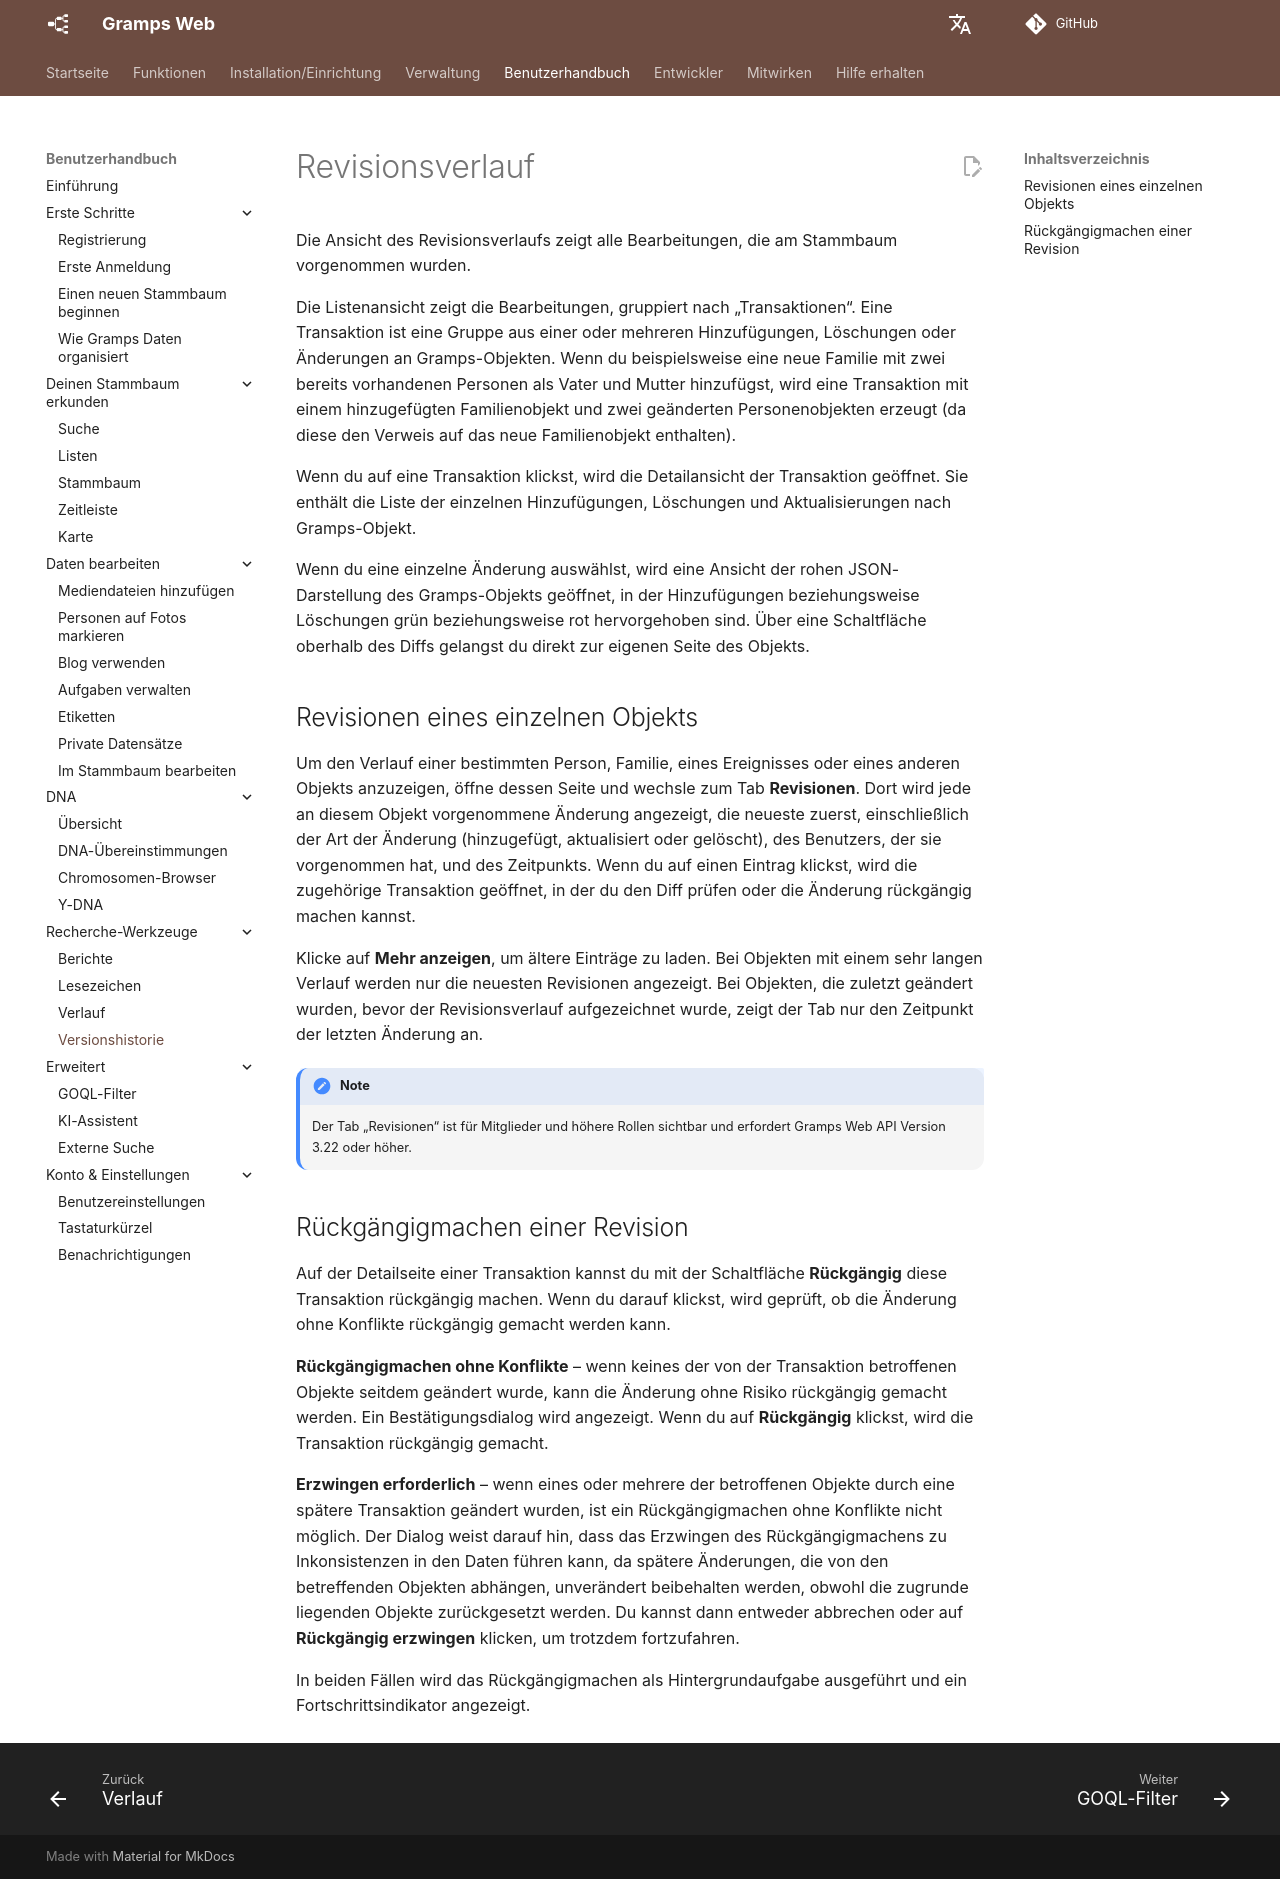

repository: gramps-project/gramps-web-docs · page: de/user-guide/revisions/index.html · generator: mkdocs

# Revisionsverlauf

Die Ansicht des Revisionsverlaufs zeigt alle Bearbeitungen, die am Stammbaum vorgenommen wurden.

Die Listenansicht zeigt die Bearbeitungen, gruppiert nach „Transaktionen“. Eine Transaktion ist eine Gruppe aus einer oder mehreren Hinzufügungen, Löschungen oder Änderungen an Gramps-Objekten. Wenn du beispielsweise eine neue Familie mit zwei bereits vorhandenen Personen als Vater und Mutter hinzufügst, wird eine Transaktion mit einem hinzugefügten Familienobjekt und zwei geänderten Personenobjekten erzeugt (da diese den Verweis auf das neue Familienobjekt enthalten).

Wenn du auf eine Transaktion klickst, wird die Detailansicht der Transaktion geöffnet. Sie enthält die Liste der einzelnen Hinzufügungen, Löschungen und Aktualisierungen nach Gramps-Objekt.

Wenn du eine einzelne Änderung auswählst, wird eine Ansicht der rohen JSON-Darstellung des Gramps-Objekts geöffnet, in der Hinzufügungen beziehungsweise Löschungen grün beziehungsweise rot hervorgehoben sind. Über eine Schaltfläche oberhalb des Diffs gelangst du direkt zur eigenen Seite des Objekts.

## Revisionen eines einzelnen Objekts

Um den Verlauf einer bestimmten Person, Familie, eines Ereignisses oder eines anderen Objekts anzuzeigen, öffne dessen Seite und wechsle zum Tab **Revisionen**. Dort wird jede an diesem Objekt vorgenommene Änderung angezeigt, die neueste zuerst, einschließlich der Art der Änderung (hinzugefügt, aktualisiert oder gelöscht), des Benutzers, der sie vorgenommen hat, und des Zeitpunkts. Wenn du auf einen Eintrag klickst, wird die zugehörige Transaktion geöffnet, in der du den Diff prüfen oder die Änderung rückgängig machen kannst.

Klicke auf **Mehr anzeigen**, um ältere Einträge zu laden. Bei Objekten mit einem sehr langen Verlauf werden nur die neuesten Revisionen angezeigt. Bei Objekten, die zuletzt geändert wurden, bevor der Revisionsverlauf aufgezeichnet wurde, zeigt der Tab nur den Zeitpunkt der letzten Änderung an.

!!! note
    Der Tab „Revisionen“ ist für Mitglieder und höhere Rollen sichtbar und erfordert Gramps Web API Version 3.22 oder höher.

## Rückgängigmachen einer Revision

Auf der Detailseite einer Transaktion kannst du mit der Schaltfläche **Rückgängig** diese Transaktion rückgängig machen. Wenn du darauf klickst, wird geprüft, ob die Änderung ohne Konflikte rückgängig gemacht werden kann.

**Rückgängigmachen ohne Konflikte** – wenn keines der von der Transaktion betroffenen Objekte seitdem geändert wurde, kann die Änderung ohne Risiko rückgängig gemacht werden. Ein Bestätigungsdialog wird angezeigt. Wenn du auf **Rückgängig** klickst, wird die Transaktion rückgängig gemacht.

**Erzwingen erforderlich** – wenn eines oder mehrere der betroffenen Objekte durch eine spätere Transaktion geändert wurden, ist ein Rückgängigmachen ohne Konflikte nicht möglich. Der Dialog weist darauf hin, dass das Erzwingen des Rückgängigmachens zu Inkonsistenzen in den Daten führen kann, da spätere Änderungen, die von den betreffenden Objekten abhängen, unverändert beibehalten werden, obwohl die zugrunde liegenden Objekte zurückgesetzt werden. Du kannst dann entweder abbrechen oder auf **Rückgängig erzwingen** klicken, um trotzdem fortzufahren.

In beiden Fällen wird das Rückgängigmachen als Hintergrundaufgabe ausgeführt und ein Fortschrittsindikator angezeigt.
